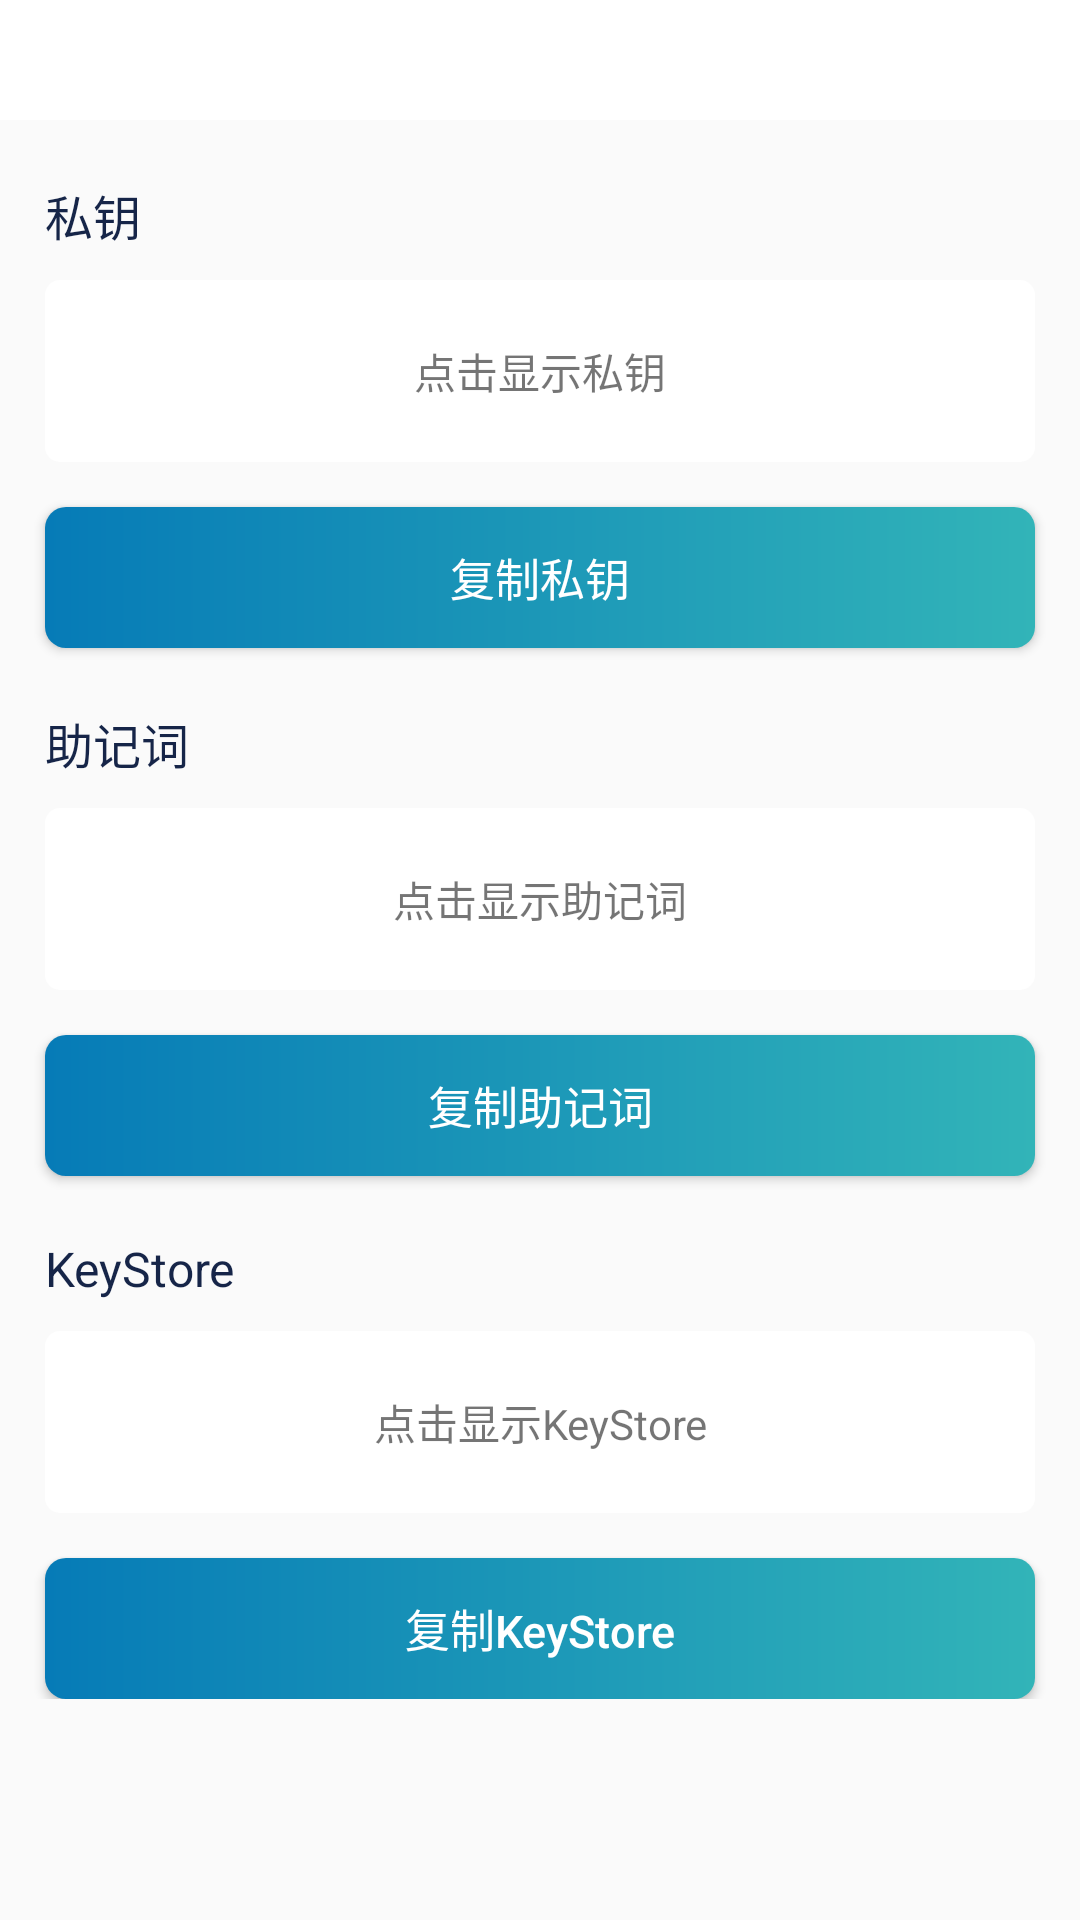

Produce the Android XML layout that renders to this screen, including the resource entries it uses.
<!-- AndroidManifest.xml: application theme AppTheme.NoActionBar -->
<!-- res/layout/activity_private_key_info.xml -->
<?xml version="1.0" encoding="utf-8"?>
<LinearLayout xmlns:android="http://schemas.android.com/apk/res/android"
    android:layout_width="match_parent"
    android:layout_height="match_parent"
    android:background="@color/color_fafafa"
    android:orientation="vertical">

    <include layout="@layout/view_title_layout" />

    <ScrollView
        android:layout_width="match_parent"
        android:layout_height="match_parent">

        <LinearLayout
            android:layout_width="match_parent"
            android:layout_height="match_parent"
            android:orientation="vertical">

            <TextView
                android:layout_width="wrap_content"
                android:layout_height="wrap_content"
                android:layout_marginStart="@dimen/dp_15"
                android:layout_marginTop="@dimen/dp_20"
                android:text="@string/wallet_indicator_private_key"
                android:textColor="@color/color_ff"
                android:textSize="@dimen/font_16" />

            <RelativeLayout
                android:layout_width="match_parent"
                android:layout_height="wrap_content"
                android:layout_marginStart="@dimen/dp_15"
                android:layout_marginTop="@dimen/dp_10"
                android:layout_marginEnd="@dimen/dp_15"
                android:background="@drawable/bg_white5_shape">

                <TextView
                    android:id="@+id/click_show_key"
                    android:layout_width="match_parent"
                    android:layout_height="match_parent"
                    android:layout_marginTop="@dimen/dp_20"
                    android:layout_marginBottom="@dimen/dp_20"
                    android:gravity="center"
                    android:onClick="onClick"
                    android:text="@string/click_show_key" />

                <TextView
                    android:id="@+id/tv_private_key"
                    android:layout_width="match_parent"
                    android:layout_height="match_parent"
                    android:layout_marginTop="@dimen/dp_20"
                    android:layout_marginBottom="@dimen/dp_20"
                    android:layout_marginStart="@dimen/dp_15"
                    android:layout_marginEnd="@dimen/dp_15"
                    android:gravity="center|left"
                    android:textColor="@color/color_ff"
                    android:textSize="@dimen/font_16"
                    android:visibility="gone" />
            </RelativeLayout>

            <Button
                android:id="@+id/bt_copy_private_key"
                android:layout_width="match_parent"
                android:layout_height="@dimen/dp_47"
                android:layout_marginStart="@dimen/dp_15"
                android:layout_marginTop="@dimen/dp_15"
                android:layout_marginEnd="@dimen/dp_15"
                android:background="@drawable/bg_blue_168_shape"
                android:onClick="onClick"
                android:text="@string/copy_private_key"
                android:textColor="@color/white"
                android:textSize="@dimen/font_15" />

            <TextView
                android:layout_width="wrap_content"
                android:layout_height="wrap_content"
                android:layout_marginStart="@dimen/dp_15"
                android:layout_marginTop="@dimen/dp_20"
                android:text="@string/wallet_indicator_mnemonic"
                android:textColor="@color/color_ff"
                android:textSize="@dimen/font_16" />

            <RelativeLayout
                android:layout_width="match_parent"
                android:layout_height="wrap_content"
                android:layout_marginStart="@dimen/dp_15"
                android:layout_marginTop="@dimen/dp_10"
                android:layout_marginEnd="@dimen/dp_15"
                android:background="@drawable/bg_white5_shape">

                <TextView
                    android:id="@+id/click_show_mnemonic"
                    android:layout_width="match_parent"
                    android:layout_height="match_parent"
                    android:layout_marginTop="@dimen/dp_20"
                    android:layout_marginBottom="@dimen/dp_20"
                    android:gravity="center"
                    android:onClick="onClick"
                    android:text="@string/click_show_mnemonic" />

                <TextView
                    android:id="@+id/tv_mnemonic"
                    android:layout_width="match_parent"
                    android:layout_height="match_parent"
                    android:layout_marginTop="@dimen/dp_20"
                    android:layout_marginBottom="@dimen/dp_20"
                    android:layout_marginStart="@dimen/dp_15"
                    android:layout_marginEnd="@dimen/dp_15"
                    android:gravity="center|left"
                    android:textColor="@color/color_ff"
                    android:textSize="@dimen/font_16"
                    android:visibility="gone" />
            </RelativeLayout>

            <Button
                android:id="@+id/bt_copy_mnemonic"
                android:layout_width="match_parent"
                android:layout_height="@dimen/dp_47"
                android:layout_marginStart="@dimen/dp_15"
                android:layout_marginTop="@dimen/dp_15"
                android:layout_marginEnd="@dimen/dp_15"
                android:background="@drawable/bg_blue_168_shape"
                android:onClick="onClick"
                android:text="@string/copy_mnemonic"
                android:textColor="@color/white"
                android:textSize="@dimen/font_15" />

            <TextView
                android:layout_width="wrap_content"
                android:layout_height="wrap_content"
                android:layout_marginStart="@dimen/dp_15"
                android:layout_marginTop="@dimen/dp_20"
                android:text="@string/wallet_indicator_official"
                android:textColor="@color/color_ff"
                android:textSize="@dimen/font_16" />

            <RelativeLayout
                android:layout_width="match_parent"
                android:layout_height="wrap_content"
                android:layout_marginStart="@dimen/dp_15"
                android:layout_marginTop="@dimen/dp_10"
                android:layout_marginEnd="@dimen/dp_15"
                android:background="@drawable/bg_white5_shape">

                <TextView
                    android:id="@+id/click_show_key_store"
                    android:layout_width="match_parent"
                    android:layout_height="match_parent"
                    android:layout_marginTop="@dimen/dp_20"
                    android:layout_marginBottom="@dimen/dp_20"
                    android:gravity="center"
                    android:onClick="onClick"
                    android:text="@string/click_show_key_store" />

                <TextView
                    android:id="@+id/tv_key_store"
                    android:layout_width="match_parent"
                    android:layout_height="match_parent"
                    android:layout_marginStart="@dimen/dp_15"
                    android:layout_marginEnd="@dimen/dp_15"
                    android:layout_marginTop="@dimen/dp_20"
                    android:layout_marginBottom="@dimen/dp_20"
                    android:gravity="center|left"
                    android:textColor="@color/color_ff"
                    android:textSize="@dimen/font_16"
                    android:visibility="gone" />
            </RelativeLayout>

            <Button
                android:id="@+id/bt_copy_key_store"
                android:layout_width="match_parent"
                android:layout_height="@dimen/dp_47"
                android:layout_marginStart="@dimen/dp_15"
                android:layout_marginTop="@dimen/dp_15"
                android:layout_marginEnd="@dimen/dp_15"
                android:background="@drawable/bg_blue_168_shape"
                android:onClick="onClick"
                android:text="@string/copy_key_store"
                android:textAllCaps="false"
                android:textColor="@color/white"
                android:textSize="@dimen/font_15" />
        </LinearLayout>
    </ScrollView>
</LinearLayout>
<!-- res/layout/view_title_layout.xml (included above) -->
<?xml version="1.0" encoding="utf-8"?>
<LinearLayout xmlns:android="http://schemas.android.com/apk/res/android"
    android:layout_width="match_parent"
    android:layout_height="wrap_content"
    android:orientation="vertical"
    android:background="@color/white">

    <View
        android:id="@+id/view_status_bar"
        android:layout_width="match_parent"
        android:layout_height="10dp"
        android:visibility="gone"/>

    <RelativeLayout
        android:id="@+id/view_title"
        android:layout_width="match_parent"
        android:layout_height="40dp">

        <LinearLayout
            android:id="@+id/ll_title_left"
            android:layout_width="wrap_content"
            android:layout_height="match_parent"
            android:layout_alignParentLeft="true"
            android:layout_centerVertical="true"
            android:clickable="true"
            android:gravity="center_vertical|left"
            android:orientation="horizontal"
            android:paddingLeft="15dp"
            android:paddingRight="15dp"
            android:visibility="visible">

            <TextView
                android:id="@+id/tv_title_left"
                android:layout_width="wrap_content"
                android:layout_height="wrap_content"
                android:duplicateParentState="true"
                android:focusable="false"
                android:gravity="center_vertical|right"
                android:includeFontPadding="false"
                android:textColor="@color/black"
                android:textSize="@dimen/size_2" />
        </LinearLayout>

        <LinearLayout
            android:id="@+id/ll_title_left_1"
            android:layout_width="wrap_content"
            android:layout_height="match_parent"
            android:layout_centerVertical="true"
            android:layout_marginLeft="-15dp"
            android:layout_toRightOf="@id/ll_title_left"
            android:clickable="true"
            android:gravity="center_vertical|left"
            android:orientation="horizontal"
            android:paddingRight="@dimen/dp_15"
            android:visibility="gone">

            <TextView
                android:id="@+id/tv_title_left_1"
                android:layout_width="wrap_content"
                android:layout_height="wrap_content"
                android:duplicateParentState="true"
                android:focusable="false"
                android:gravity="center_vertical|right"
                android:includeFontPadding="false"
                android:textColor="@color/black"
                android:textSize="@dimen/size_2" />
        </LinearLayout>

        <LinearLayout
            android:id="@+id/ll_title_mid"
            android:layout_width="wrap_content"
            android:layout_height="wrap_content"
            android:layout_centerInParent="true"
            android:orientation="horizontal">

            <TextView
                android:id="@+id/tv_title_mid"
                android:layout_width="wrap_content"
                android:layout_height="wrap_content"
                android:duplicateParentState="true"
                android:ellipsize="end"
                android:focusable="false"
                android:gravity="center"
                android:maxLines="1"
                android:textColor="@color/color_1"
                android:textSize="@dimen/size_1" />

        </LinearLayout>

        <RelativeLayout
            android:id="@+id/ll_title_right"
            android:layout_width="wrap_content"
            android:layout_height="match_parent"
            android:layout_alignParentRight="true"
            android:clickable="true"
            android:paddingRight="@dimen/dp_15">

            <TextView
                android:id="@+id/tv_title_right"
                android:layout_width="wrap_content"
                android:layout_height="wrap_content"
                android:layout_centerVertical="true"
                android:duplicateParentState="true"
                android:focusable="false"
                android:gravity="center_vertical|right"
                android:includeFontPadding="false"
                android:textColor="@color/color_1"
                android:textSize="@dimen/size_2" />
        </RelativeLayout>

        <LinearLayout
            android:id="@+id/ll_title_right1"
            android:layout_width="wrap_content"
            android:layout_height="match_parent"
            android:layout_centerVertical="true"
            android:layout_toLeftOf="@+id/ll_title_right"
            android:clickable="true"
            android:orientation="horizontal"
            android:paddingRight="@dimen/dp_10">

            <TextView
                android:id="@+id/tv_title_right_1"
                android:layout_width="wrap_content"
                android:layout_height="wrap_content"
                android:layout_gravity="center_vertical"
                android:layout_marginRight="@dimen/dp_5"
                android:duplicateParentState="true"
                android:focusable="false"
                android:gravity="center_vertical|right"
                android:includeFontPadding="false"
                android:textColor="@color/color_2"
                android:textSize="@dimen/size_2"
                android:visibility="visible" />
        </LinearLayout>

    </RelativeLayout>

</LinearLayout>
<!-- resources referenced by this layout -->
<resources>
  <color name="black">#FF000000</color>
  <color name="color_1">#333333</color>
  <color name="color_2">#A1A7B4</color>
  <color name="color_fafafa">#FAFAFA</color>
  <color name="color_ff">#ff162548</color>
  <color name="white">#FFFFFFFF</color>
  <dimen name="dp_10">10.0dp</dimen>
  <dimen name="dp_15">15.0dp</dimen>
  <dimen name="dp_20">20.0dp</dimen>
  <dimen name="dp_47">47.0dp</dimen>
  <dimen name="dp_5">5.0dp</dimen>
  <dimen name="font_15">15.0sp</dimen>
  <dimen name="font_16">16.0sp</dimen>
  <dimen name="size_1">18sp</dimen>
  <dimen name="size_2">16sp</dimen>
  <!-- drawable bg_blue_168_shape (drawable) -->
  <?xml version="1.0" encoding="utf-8"?>
  <shape xmlns:android="http://schemas.android.com/apk/res/android">
      <gradient
          android:angle="180"
          android:endColor="@color/blue_ff06"
          android:startColor="@color/blue_ff32" />
  
      <corners
          android:bottomLeftRadius="@dimen/dp_7"
          android:bottomRightRadius="@dimen/dp_7"
          android:topLeftRadius="@dimen/dp_7"
          android:topRightRadius="@dimen/dp_7" />
  </shape>
  <!-- drawable bg_white5_shape (drawable) -->
  <?xml version="1.0" encoding="utf-8"?>
  <shape xmlns:android="http://schemas.android.com/apk/res/android"
      android:shape="rectangle">
      <corners android:radius="@dimen/dp_5" />
      <stroke android:color="@color/white" />
      <solid android:color="@color/white" />
  </shape>
  <string name="click_show_key">点击显示私钥</string>
  <string name="click_show_key_store">点击显示KeyStore</string>
  <string name="click_show_mnemonic">点击显示助记词</string>
  <string name="copy_key_store">复制KeyStore</string>
  <string name="copy_mnemonic">复制助记词</string>
  <string name="copy_private_key">复制私钥</string>
  <string name="wallet_indicator_mnemonic">助记词</string>
  <string name="wallet_indicator_official">KeyStore</string>
  <string name="wallet_indicator_private_key">私钥</string>
  <style name="AppTheme.NoActionBar">
          <item name="windowActionBar">false</item>
          <item name="windowNoTitle">true</item>
          <item name="android:windowLightStatusBar">true</item>
      </style>
  <color name="blue_ff06">#ff067bb7</color>
  <color name="blue_ff32">#ff32b4b8</color>
  <dimen name="dp_7">7.0dp</dimen>
</resources>
